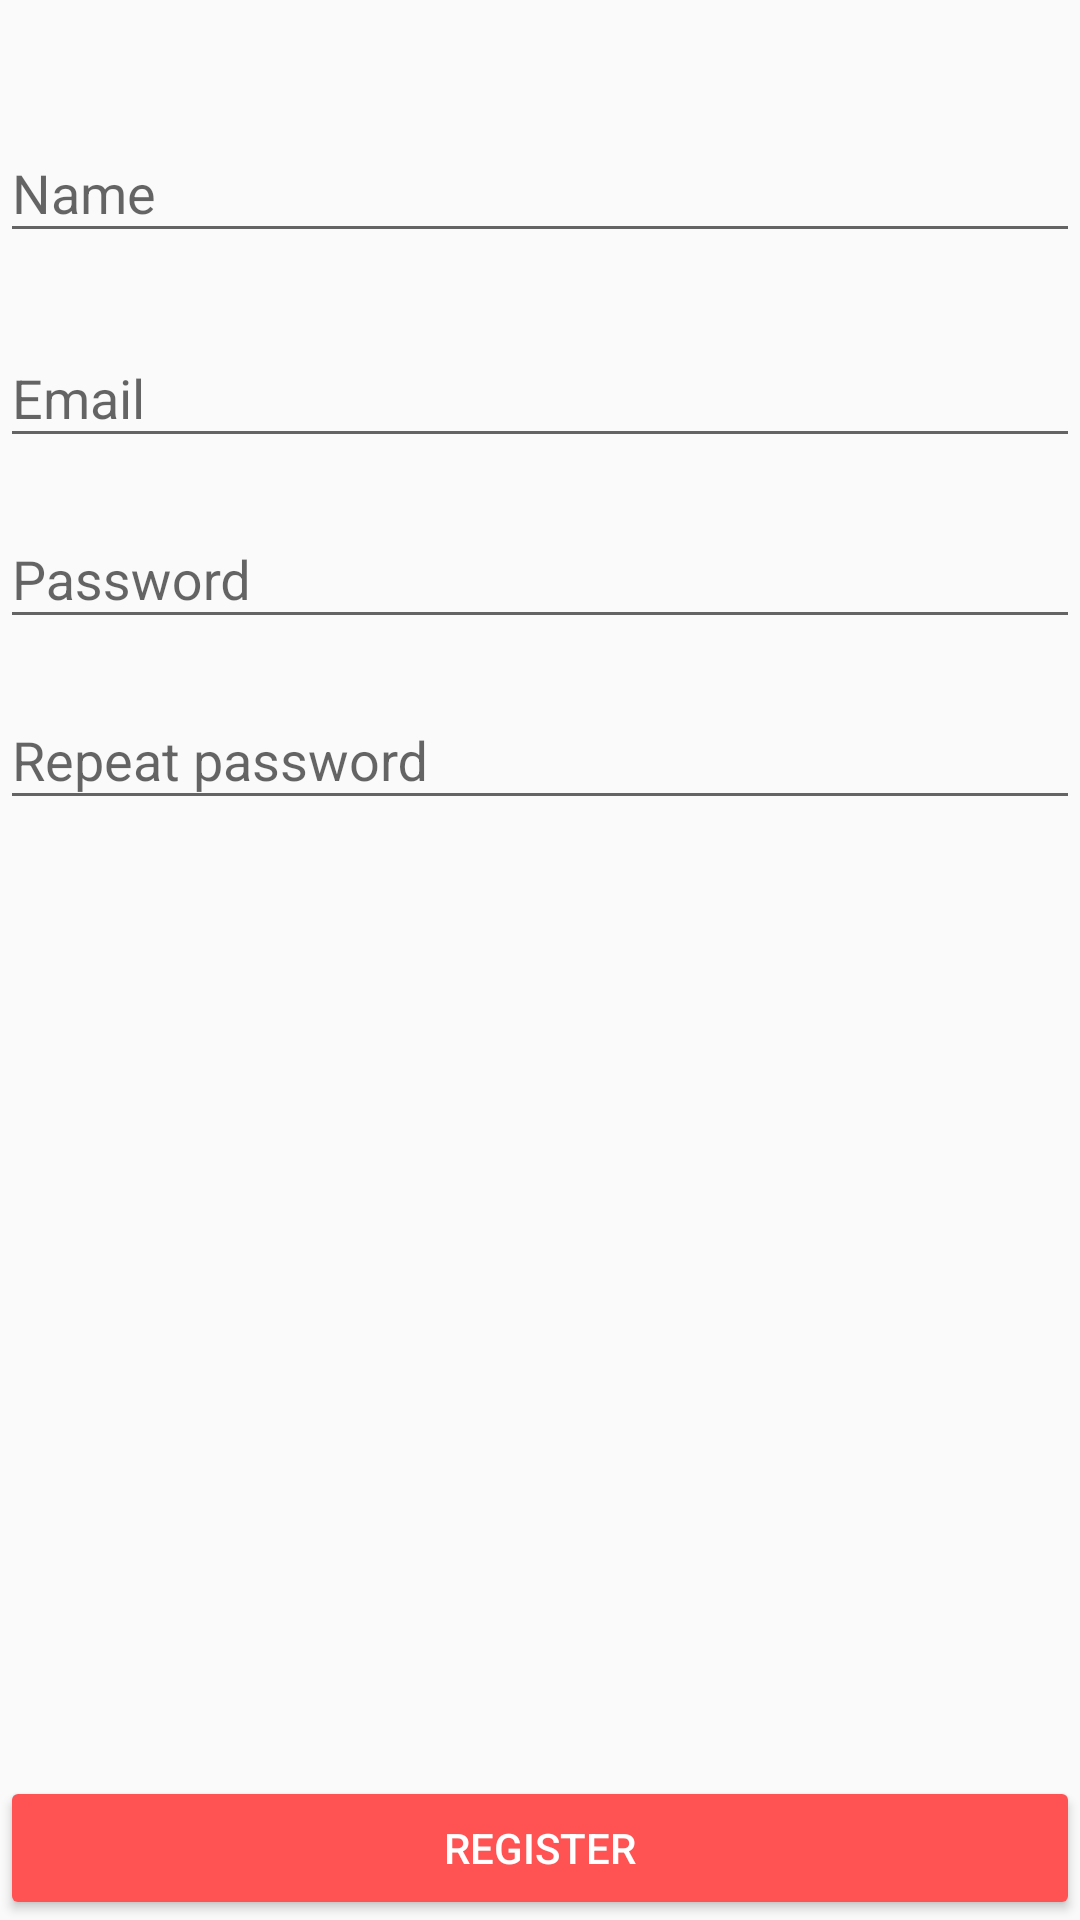

Here is an Android app screen rendered from its layout file. Give the layout XML and the strings, colors and styles it references.
<!-- AndroidManifest.xml: application theme AppTheme -->
<!-- res/layout/activity_register.xml -->
<?xml version="1.0" encoding="utf-8"?>
<android.support.constraint.ConstraintLayout xmlns:android="http://schemas.android.com/apk/res/android"
    xmlns:app="http://schemas.android.com/apk/res-auto"
    xmlns:tools="http://schemas.android.com/tools"
    android:layout_width="match_parent"
    android:layout_height="match_parent"
    tools:context=".register.RegisterActivity">


    <android.support.design.widget.TextInputLayout
        android:id="@+id/textInputLayoutName"
        android:layout_width="match_parent"
        android:layout_height="wrap_content"
        android:layout_marginStart="@dimen/fab_margin"
        android:layout_marginTop="32dp"
        android:layout_marginEnd="@dimen/fab_margin"
        app:layout_constraintEnd_toEndOf="parent"
        app:layout_constraintStart_toStartOf="parent"
        app:layout_constraintTop_toTopOf="parent">

        <android.support.design.widget.TextInputEditText
            android:layout_width="match_parent"
            android:layout_height="wrap_content"
            android:hint="@string/name"
            android:inputType="textEmailAddress"
            android:textColor="@color/blue_statusbar"/>
    </android.support.design.widget.TextInputLayout>

    <android.support.design.widget.TextInputLayout
        android:id="@+id/textInputLayoutEmail"
        android:layout_width="match_parent"
        android:layout_height="wrap_content"
        android:layout_marginStart="@dimen/fab_margin"
        android:layout_marginTop="16dp"
        android:layout_marginEnd="@dimen/fab_margin"
        app:layout_constraintEnd_toEndOf="parent"
        app:layout_constraintStart_toStartOf="parent"
        app:layout_constraintTop_toBottomOf="@+id/textInputLayoutName">

        <android.support.design.widget.TextInputEditText
            android:layout_width="match_parent"
            android:layout_height="wrap_content"
            android:hint="@string/email"
            android:inputType="textEmailAddress"
            android:textColor="@color/blue_statusbar"/>
    </android.support.design.widget.TextInputLayout>

    <android.support.design.widget.TextInputLayout
        android:id="@+id/textInputLayoutPassword"
        android:layout_width="match_parent"
        android:layout_height="wrap_content"
        android:layout_marginStart="@dimen/fab_margin"
        android:layout_marginTop="8dp"
        android:layout_marginEnd="@dimen/fab_margin"
        app:layout_constraintEnd_toEndOf="parent"
        app:layout_constraintStart_toStartOf="parent"
        app:layout_constraintTop_toBottomOf="@+id/textInputLayoutEmail">

        <android.support.design.widget.TextInputEditText
            android:layout_width="match_parent"
            android:layout_height="wrap_content"
            android:hint="@string/password"
            android:inputType="textPassword"
            android:textColor="@color/blue_statusbar"/>
    </android.support.design.widget.TextInputLayout>

    <android.support.design.widget.TextInputLayout
        android:id="@+id/textInputLayoutRePassword"
        android:layout_width="match_parent"
        android:layout_height="wrap_content"
        android:layout_marginStart="@dimen/fab_margin"
        android:layout_marginTop="8dp"
        android:layout_marginEnd="@dimen/fab_margin"
        app:layout_constraintEnd_toEndOf="parent"
        app:layout_constraintStart_toStartOf="parent"
        app:layout_constraintTop_toBottomOf="@+id/textInputLayoutPassword">

        <android.support.design.widget.TextInputEditText
            android:layout_width="match_parent"
            android:layout_height="wrap_content"
            android:hint="@string/repeat_password"
            android:inputType="textPassword"
            android:textColor="@color/blue_statusbar"/>
    </android.support.design.widget.TextInputLayout>

    <Button
        android:id="@+id/btnRegister"
        android:layout_width="match_parent"
        android:layout_height="wrap_content"
        android:layout_marginStart="@dimen/fab_margin"
        android:layout_marginEnd="@dimen/fab_margin"
        android:backgroundTint="@color/red_login"
        android:text="REGISTER"
        android:textColor="#FFFFFF"
        android:layout_marginBottom="@dimen/fab_margin"
        app:layout_constraintBottom_toBottomOf="parent"
        app:layout_constraintEnd_toEndOf="parent"
        app:layout_constraintStart_toStartOf="parent" />

</android.support.constraint.ConstraintLayout>
<!-- resources referenced by this layout -->
<resources>
  <color name="blue_statusbar">#303F9F</color>
  <color name="red_login">#FF5252</color>
  <string name="email">Email</string>
  <string name="name">Name</string>
  <string name="password">Password</string>
  <string name="repeat_password">Repeat password</string>
  <style name="AppTheme" parent="Theme.AppCompat.Light.DarkActionBar">
          
          <item name="colorPrimary">@color/blue_appbar</item>
          <item name="colorPrimaryDark">@color/blue_statusbar</item>
          <item name="colorAccent">@color/colorAccent</item>
      </style>
  <color name="blue_appbar">#3F51B5</color>
  <color name="colorAccent">#D81B60</color>
</resources>
